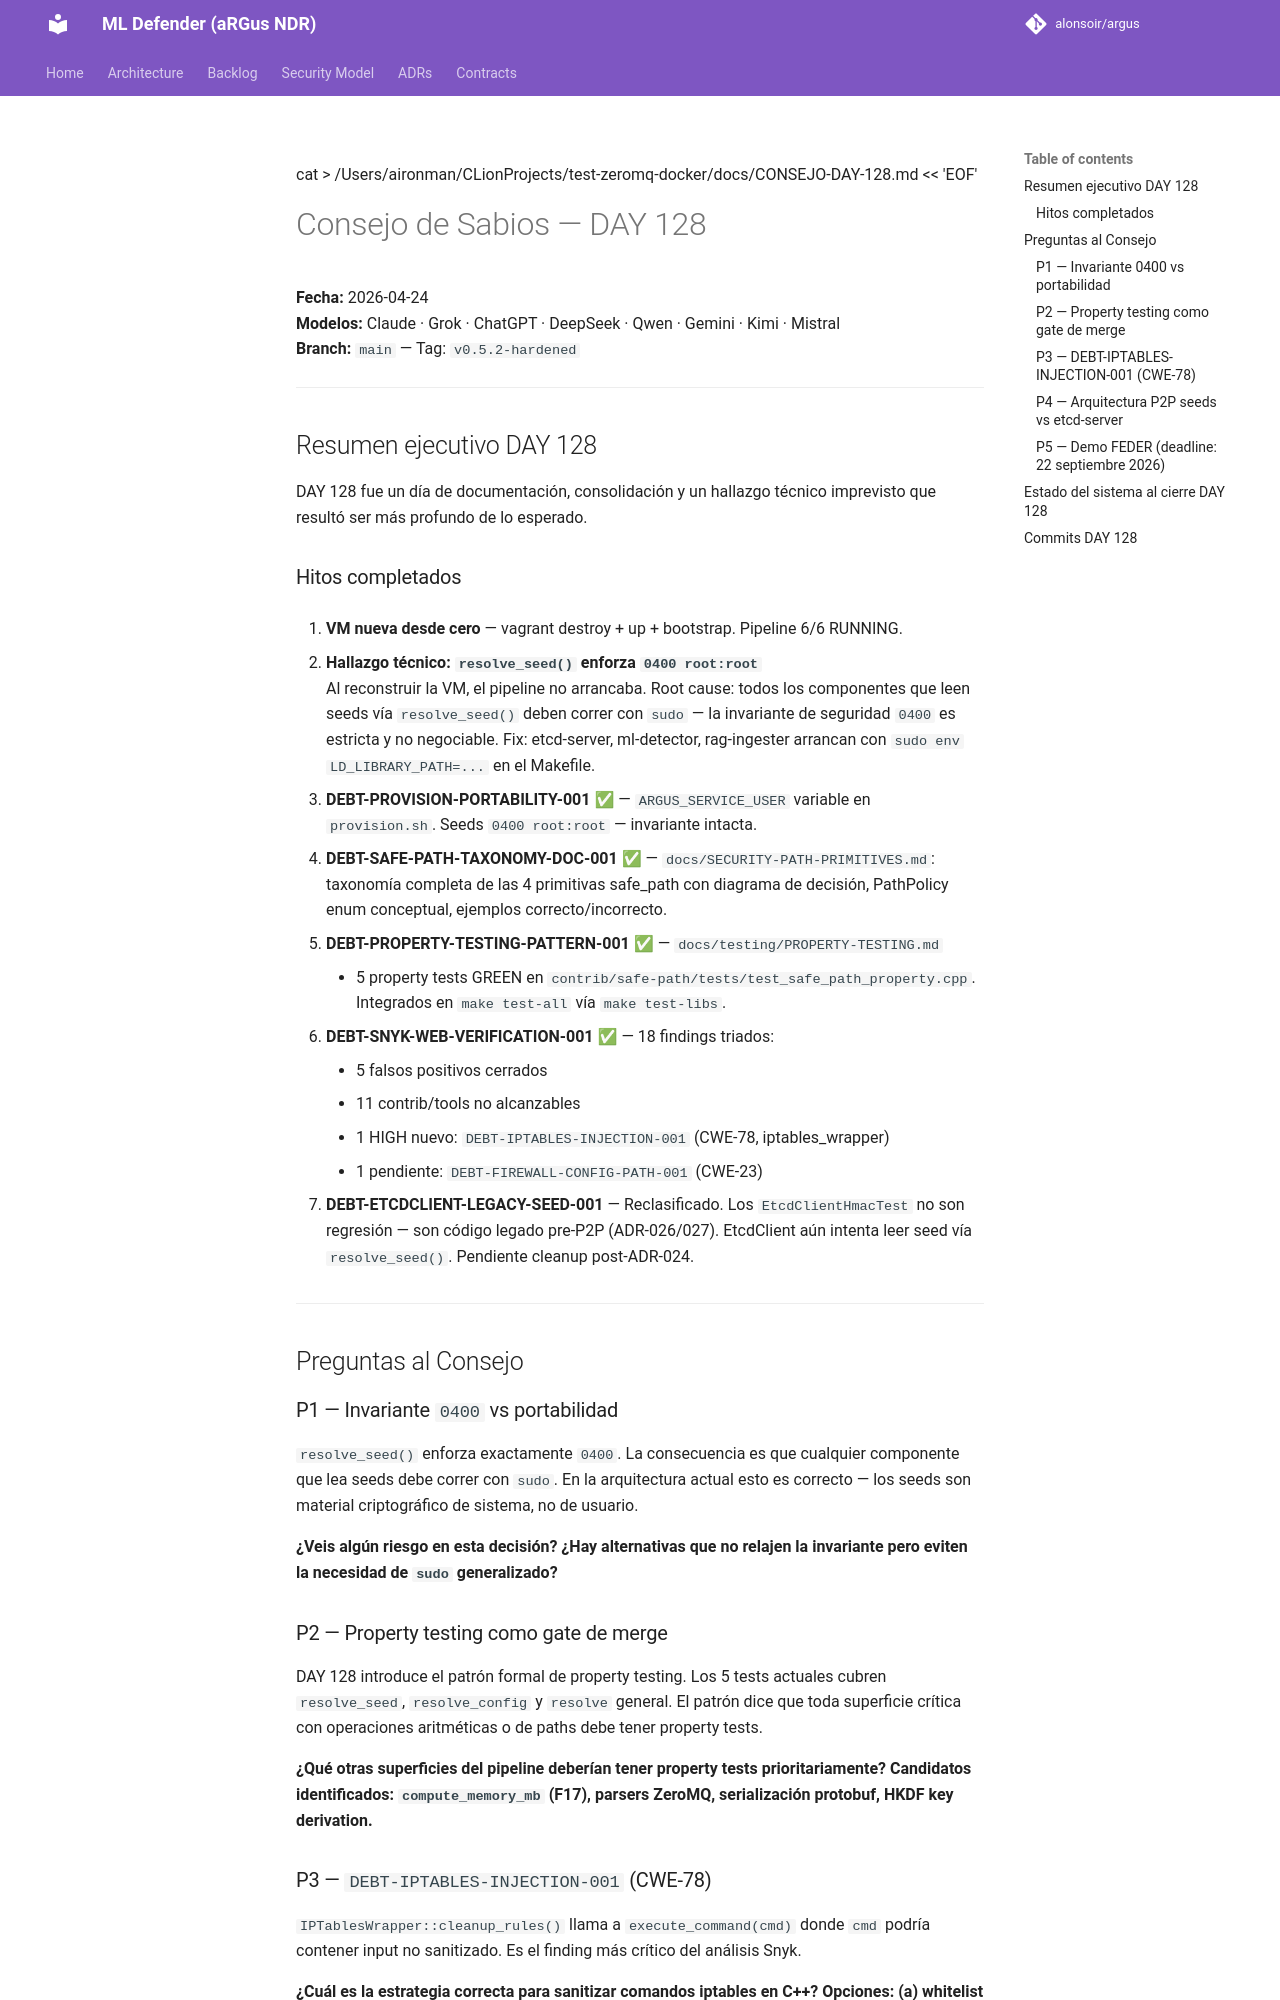

repository: alonsoir/argus · page: council/CONSEJO-DAY-128/index.html · generator: mkdocs

cat > /Users/aironman/CLionProjects/test-zeromq-docker/docs/CONSEJO-DAY-128.md << 'EOF'
# Consejo de Sabios — DAY 128

**Fecha:** 2026-04-24  
**Modelos:** Claude · Grok · ChatGPT · DeepSeek · Qwen · Gemini · Kimi · Mistral  
**Branch:** `main` — Tag: `v0.5.2-hardened`

---

## Resumen ejecutivo DAY 128

DAY 128 fue un día de documentación, consolidación y un hallazgo técnico
imprevisto que resultó ser más profundo de lo esperado.

### Hitos completados

1. **VM nueva desde cero** — vagrant destroy + up + bootstrap. Pipeline 6/6 RUNNING.

2. **Hallazgo técnico: `resolve_seed()` enforza `0400 root:root`**  
   Al reconstruir la VM, el pipeline no arrancaba. Root cause: todos los componentes
   que leen seeds vía `resolve_seed()` deben correr con `sudo` — la invariante de
   seguridad `0400` es estricta y no negociable. Fix: etcd-server, ml-detector,
   rag-ingester arrancan con `sudo env LD_LIBRARY_PATH=...` en el Makefile.

3. **DEBT-PROVISION-PORTABILITY-001** ✅ — `ARGUS_SERVICE_USER` variable en
   `provision.sh`. Seeds `0400 root:root` — invariante intacta.

4. **DEBT-SAFE-PATH-TAXONOMY-DOC-001** ✅ — `docs/SECURITY-PATH-PRIMITIVES.md`:
   taxonomía completa de las 4 primitivas safe_path con diagrama de decisión,
   PathPolicy enum conceptual, ejemplos correcto/incorrecto.

5. **DEBT-PROPERTY-TESTING-PATTERN-001** ✅ — `docs/testing/PROPERTY-TESTING.md`
    + 5 property tests GREEN en `contrib/safe-path/tests/test_safe_path_property.cpp`.
      Integrados en `make test-all` vía `make test-libs`.

6. **DEBT-SNYK-WEB-VERIFICATION-001** ✅ — 18 findings triados:
    - 5 falsos positivos cerrados
    - 11 contrib/tools no alcanzables
    - 1 HIGH nuevo: `DEBT-IPTABLES-INJECTION-001` (CWE-78, iptables_wrapper)
    - 1 pendiente: `DEBT-FIREWALL-CONFIG-PATH-001` (CWE-23)

7. **DEBT-ETCDCLIENT-LEGACY-SEED-001** — Reclasificado. Los `EtcdClientHmacTest`
   no son regresión — son código legado pre-P2P (ADR-026/027). EtcdClient aún
   intenta leer seed vía `resolve_seed()`. Pendiente cleanup post-ADR-024.

---

## Preguntas al Consejo

### P1 — Invariante `0400` vs portabilidad

`resolve_seed()` enforza exactamente `0400`. La consecuencia es que cualquier
componente que lea seeds debe correr con `sudo`. En la arquitectura actual esto
es correcto — los seeds son material criptográfico de sistema, no de usuario.

**¿Veis algún riesgo en esta decisión? ¿Hay alternativas que no relajen la
invariante pero eviten la necesidad de `sudo` generalizado?**

### P2 — Property testing como gate de merge

DAY 128 introduce el patrón formal de property testing. Los 5 tests actuales
cubren `resolve_seed`, `resolve_config` y `resolve` general. El patrón dice
que toda superficie crítica con operaciones aritméticas o de paths debe tener
property tests.

**¿Qué otras superficies del pipeline deberían tener property tests prioritariamente?
Candidatos identificados: `compute_memory_mb` (F17), parsers ZeroMQ, serialización
protobuf, HKDF key derivation.**
